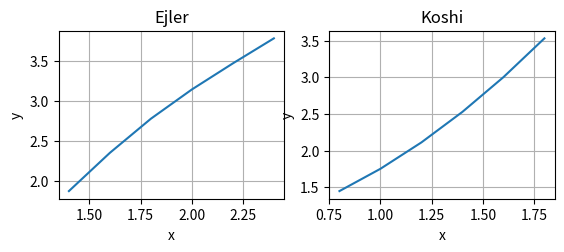

Generate this figure with matplotlib:

from scipy.interpolate import interp1d
import numpy as np
import matplotlib.pyplot as plt
from scipy.integrate import quad
from math import *
def example1(x, y):
    return x + sin(y/sqrt(0.7))
def Ejler(example1, x, y):
    h = 0.2
    x = 1.2
    y = 1.4
    xmas = ([])
    ymas = ([])
    for i in range (6):
      x += h
      xmas.append([x])
      y += h* example1(x, y)
      ymas.append([y])
    plt.subplot(221)
    plt.title('Ejler')
    plt.plot(xmas, ymas)
    plt.xlabel('x')
    plt.ylabel('y')
    plt.grid()
    plt.show()
    print("x by Ejler",xmas,"\ny by Ejler\n",ymas)
def example2(x, y):
    return x + sin(y/sqrt(11))

def EjlerKoshi(euler_coshi, x, y):
    h = 0.2
    x = 0.6
    y = 1.2
    xmas = ([])
    ymas = ([])
    for i in range (6):
        x += h
        xmas.append([x])
       
        y += h/2 * (example2(x, y) + example2(x+h, example2(x, y)))
        ymas.append([y])
    plt.subplot(222)
    plt.title('Koshi')
    plt.plot(xmas, ymas)
    plt.xlabel('x')
    plt.ylabel('y')
    plt.grid()
    plt.show()
    print("x by EjlerKoshi",xmas,"\ny by EjlerKoshi\n",ymas)
print(Ejler(example1, 1.2, 2.2))
print(EjlerKoshi(example2, 0.6, 1.6))

